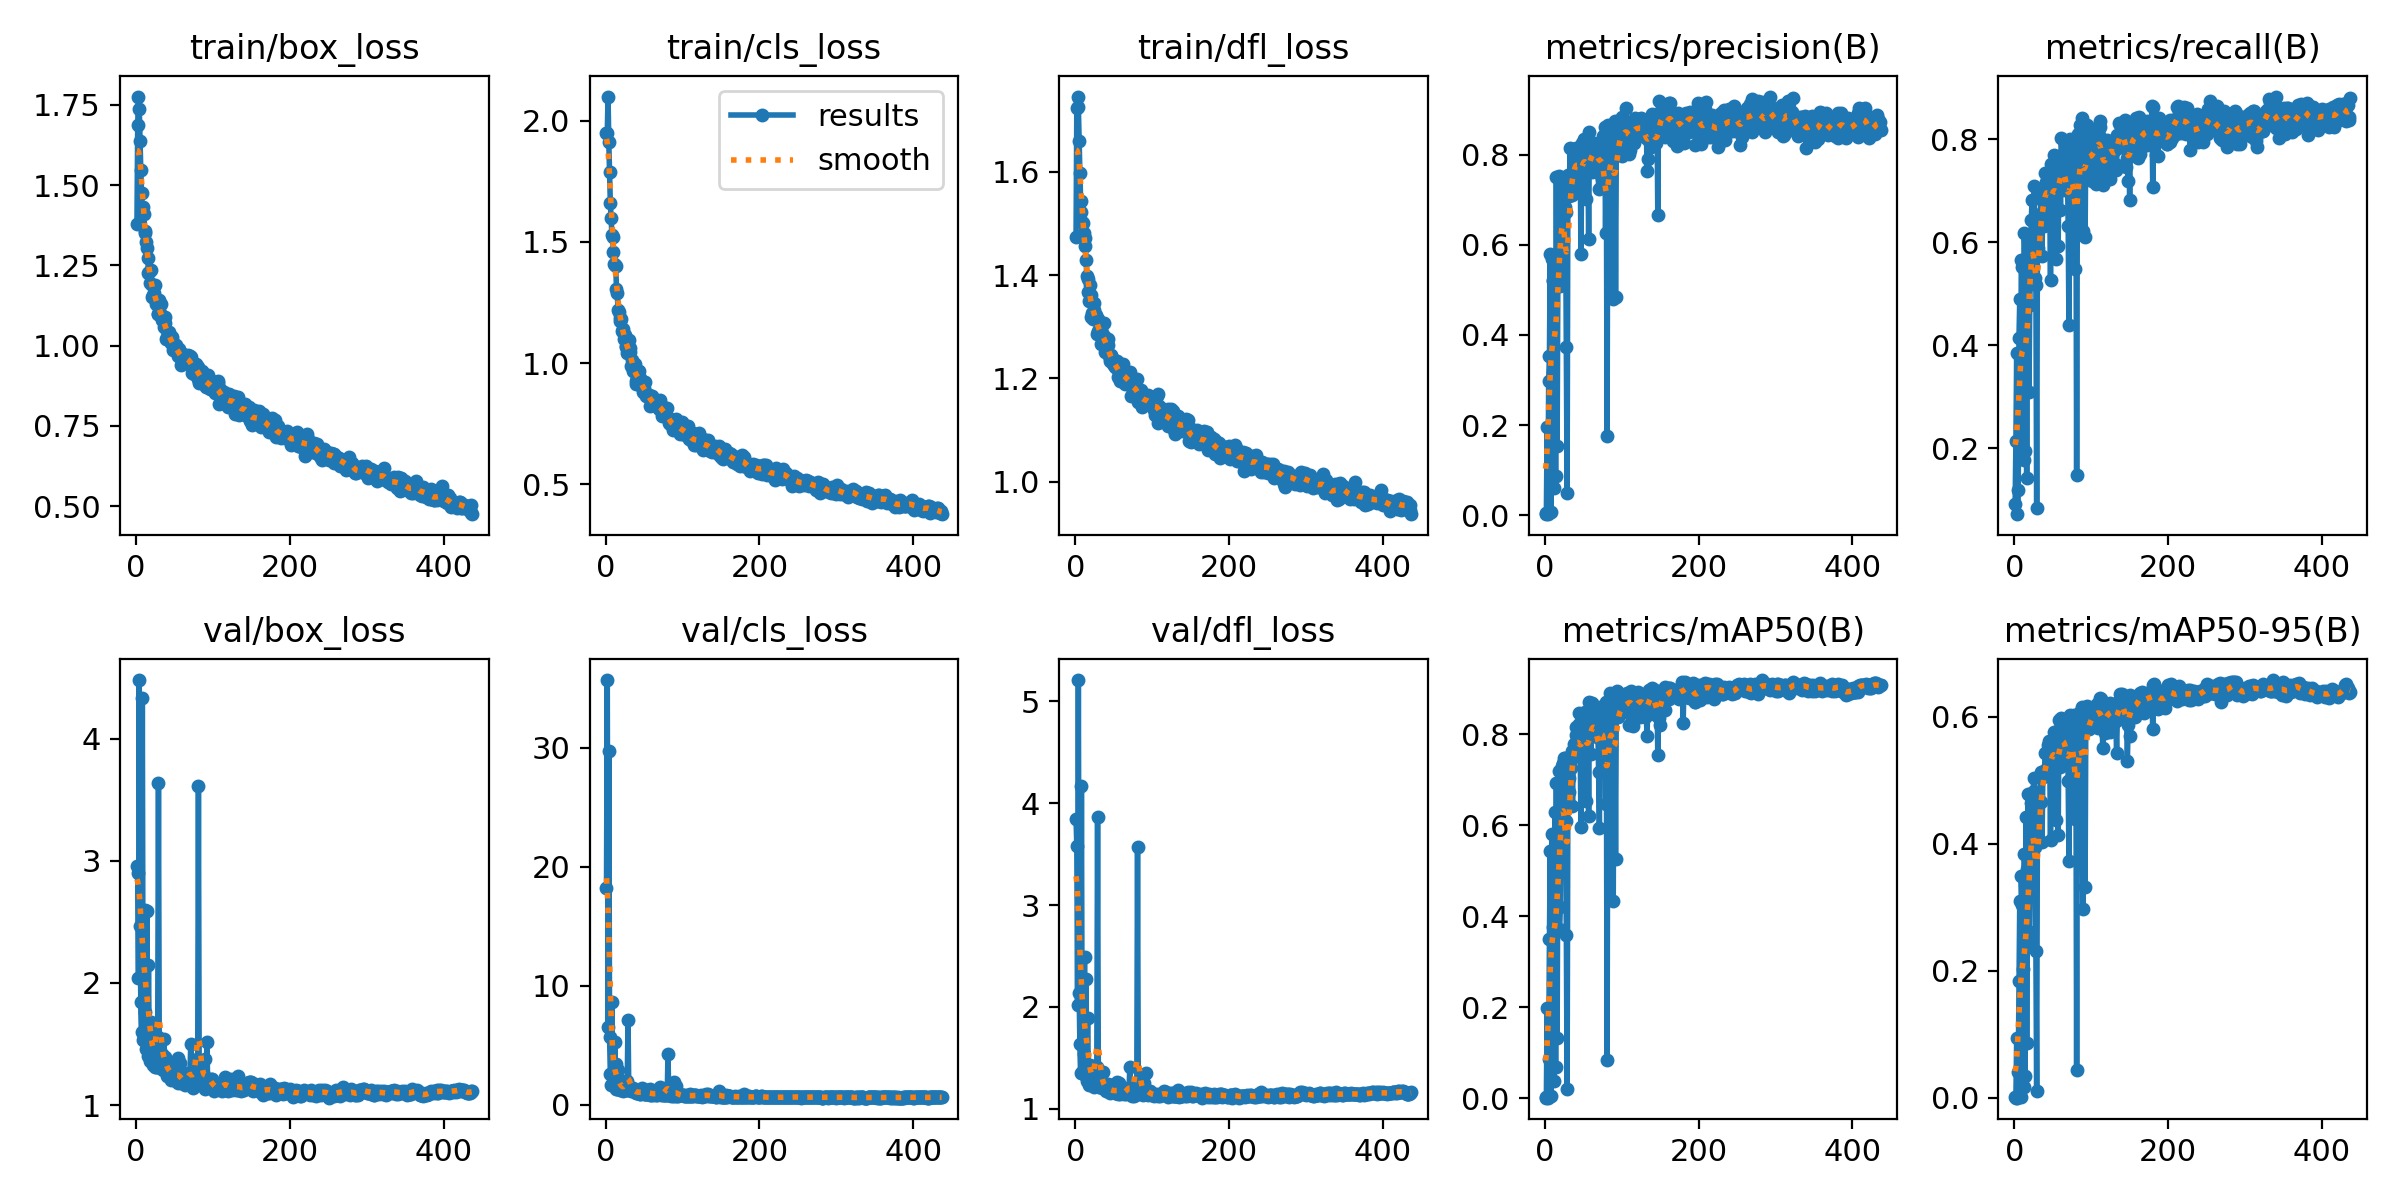

The table this chart was drawn from, first rows:
epoch, time, train/box_loss, train/cls_loss, train/dfl_loss, metrics/precision(B), metrics/recall(B), metrics/mAP50(B), metrics/mAP50-95(B), val/box_loss, val/cls_loss, val/dfl_loss, lr/pg0, lr/pg1, lr/pg2
1, 16.36, 1.378, 1.951, 1.473, 0.0044, 0.09192, 0.00249, 0.00101, 2.962, 18.19, 3.849, 0.0006597, 0.0006597, 0.0006597
2, 32.69, 1.688, 1.948, 1.724, 0.00259, 0.2145, 0.00172, 0.00062, 2.898, 35.71, 3.582, 0.001324, 0.001324, 0.001324
3, 48.76, 1.776, 2.1, 1.746, 0.1968, 0.3844, 0.1996, 0.09389, 2.04, 6.497, 2.018, 0.001985, 0.001985, 0.001985
4, 64.88, 1.735, 1.911, 1.726, 0.00257, 0.07242, 0.00141, 0.00045, 4.481, 29.76, 5.209, 0.001988, 0.001988, 0.001988
5, 80.95, 1.636, 1.787, 1.661, 0.2986, 0.1198, 0.08661, 0.04117, 2.468, 5.714, 2.141, 0.001984, 0.001984, 0.001984
6, 97.03, 1.547, 1.659, 1.598, 0.354, 0.415, 0.351, 0.1848, 1.847, 2.556, 1.636, 0.00198, 0.00198, 0.00198
7, 113.2, 1.475, 1.6, 1.544, 0.5794, 0.4903, 0.543, 0.3102, 1.599, 1.69, 1.355, 0.001976, 0.001976, 0.001976
8, 129.5, 1.426, 1.529, 1.521, 0.00753, 0.2061, 0.00533, 0.00215, 4.337, 8.623, 4.172, 0.001972, 0.001972, 0.001972
9, 145.8, 1.433, 1.52, 1.504, 0.5685, 0.5655, 0.5803, 0.3493, 1.534, 1.742, 1.354, 0.001968, 0.001968, 0.001968
10, 162.2, 1.41, 1.46, 1.5, 0.5201, 0.5523, 0.538, 0.3037, 1.562, 1.614, 1.373, 0.001964, 0.001964, 0.001964
11, 178.5, 1.357, 1.41, 1.482, 0.5213, 0.3175, 0.3761, 0.2023, 1.765, 1.974, 1.541, 0.00196, 0.00196, 0.00196
12, 194.8, 1.352, 1.405, 1.472, 0.05987, 0.1783, 0.03849, 0.01779, 2.598, 5.268, 2.494, 0.001956, 0.001956, 0.001956
13, 211.2, 1.322, 1.403, 1.455, 0.5631, 0.6184, 0.6284, 0.3843, 1.462, 1.357, 1.336, 0.001952, 0.001952, 0.001952
14, 227.6, 1.304, 1.308, 1.43, 0.08635, 0.195, 0.06922, 0.03397, 2.59, 3.442, 2.274, 0.001949, 0.001949, 0.001949
15, 243.9, 1.273, 1.289, 1.399, 0.749, 0.5599, 0.693, 0.4422, 1.401, 1.286, 1.27, 0.001945, 0.001945, 0.001945
16, 260.4, 1.226, 1.22, 1.392, 0.154, 0.1421, 0.1324, 0.08642, 2.147, 2.944, 1.889, 0.001941, 0.001941, 0.001941
17, 276.7, 1.228, 1.212, 1.368, 0.5508, 0.5487, 0.5815, 0.3605, 1.472, 1.379, 1.345, 0.001937, 0.001937, 0.001937
18, 293, 1.194, 1.174, 1.349, 0.7527, 0.6045, 0.7206, 0.4776, 1.358, 1.2, 1.232, 0.001933, 0.001933, 0.001933
19, 309.4, 1.235, 1.185, 1.381, 0.5242, 0.3092, 0.3726, 0.242, 1.677, 2.065, 1.427, 0.001929, 0.001929, 0.001929
20, 325.7, 1.187, 1.182, 1.361, 0.5079, 0.4791, 0.4203, 0.2614, 1.589, 1.821, 1.415, 0.001925, 0.001925, 0.001925
21, 342, 1.153, 1.131, 1.319, 0.6453, 0.5625, 0.6473, 0.4095, 1.558, 1.399, 1.341, 0.001921, 0.001921, 0.001921
22, 358.3, 1.158, 1.142, 1.327, 0.7151, 0.6432, 0.7297, 0.4644, 1.332, 1.402, 1.232, 0.001917, 0.001917, 0.001917
23, 374.6, 1.163, 1.128, 1.316, 0.6785, 0.6825, 0.7383, 0.4791, 1.326, 1.138, 1.238, 0.001913, 0.001913, 0.001913
24, 391, 1.147, 1.099, 1.332, 0.7299, 0.5515, 0.6622, 0.432, 1.358, 1.258, 1.251, 0.001909, 0.001909, 0.001909
25, 407.3, 1.188, 1.116, 1.347, 0.7154, 0.6442, 0.7477, 0.5031, 1.309, 1.2, 1.215, 0.001905, 0.001905, 0.001905
26, 423.7, 1.13, 1.066, 1.319, 0.6832, 0.7087, 0.7487, 0.4828, 1.308, 1.207, 1.224, 0.001901, 0.001901, 0.001901
27, 440, 1.143, 1.072, 1.323, 0.672, 0.5308, 0.6105, 0.3954, 1.48, 1.547, 1.314, 0.001897, 0.001897, 0.001897
28, 456.4, 1.097, 1.04, 1.286, 0.374, 0.5181, 0.3583, 0.2314, 1.555, 2.019, 1.405, 0.001893, 0.001893, 0.001893
29, 472.7, 1.1, 1.053, 1.291, 0.05059, 0.08357, 0.02015, 0.01154, 3.637, 7.162, 3.866, 0.001889, 0.001889, 0.001889
30, 489, 1.141, 1.095, 1.316, 0.7547, 0.6128, 0.7004, 0.4603, 1.507, 1.203, 1.313, 0.001885, 0.001885, 0.001885
31, 505.3, 1.101, 1.062, 1.286, 0.7087, 0.5896, 0.6744, 0.4646, 1.305, 1.486, 1.214, 0.001881, 0.001881, 0.001881
32, 521.6, 1.131, 1.047, 1.3, 0.7432, 0.6295, 0.7036, 0.468, 1.41, 1.227, 1.245, 0.001877, 0.001877, 0.001877
33, 537.9, 1.078, 0.9888, 1.267, 0.814, 0.6546, 0.7365, 0.4666, 1.417, 1.183, 1.266, 0.001873, 0.001873, 0.001873
34, 554.2, 1.092, 1.012, 1.297, 0.7233, 0.649, 0.7255, 0.465, 1.414, 1.23, 1.27, 0.001869, 0.001869, 0.001869
35, 570.5, 1.081, 0.9895, 1.288, 0.71, 0.7019, 0.7631, 0.5129, 1.289, 1.253, 1.207, 0.001865, 0.001865, 0.001865
36, 587, 1.059, 0.9686, 1.268, 0.7156, 0.5738, 0.6433, 0.403, 1.539, 1.436, 1.358, 0.001861, 0.001861, 0.001861
37, 603.3, 1.07, 0.9706, 1.281, 0.7636, 0.6839, 0.7569, 0.5048, 1.337, 1.14, 1.224, 0.001857, 0.001857, 0.001857
38, 619.7, 1.09, 0.9982, 1.307, 0.7774, 0.6936, 0.7792, 0.514, 1.398, 1.026, 1.238, 0.001853, 0.001853, 0.001853
39, 636.1, 1.021, 0.9157, 1.251, 0.8039, 0.6323, 0.7692, 0.5067, 1.308, 1.13, 1.209, 0.00185, 0.00185, 0.00185
40, 652.4, 1.027, 0.926, 1.266, 0.7666, 0.7354, 0.8166, 0.5429, 1.239, 0.9652, 1.171, 0.001846, 0.001846, 0.001846
41, 668.9, 1.042, 0.9401, 1.252, 0.8136, 0.7173, 0.7984, 0.5427, 1.242, 1.018, 1.184, 0.001842, 0.001842, 0.001842
42, 685.2, 1.039, 0.9562, 1.264, 0.7777, 0.7016, 0.7692, 0.5196, 1.322, 1.071, 1.246, 0.001838, 0.001838, 0.001838
43, 701.5, 1.044, 0.97, 1.277, 0.7265, 0.7027, 0.7518, 0.5102, 1.354, 1.084, 1.217, 0.001834, 0.001834, 0.001834
44, 717.8, 1.015, 0.9382, 1.244, 0.8111, 0.7177, 0.8477, 0.556, 1.263, 0.8911, 1.172, 0.00183, 0.00183, 0.00183
45, 734.3, 1.009, 0.9103, 1.233, 0.8146, 0.7326, 0.8226, 0.5622, 1.205, 0.9095, 1.155, 0.001826, 0.001826, 0.001826
46, 750.8, 1.026, 0.9272, 1.244, 0.8008, 0.6832, 0.7811, 0.5359, 1.25, 1.199, 1.176, 0.001822, 0.001822, 0.001822
47, 767.1, 1.018, 0.9066, 1.243, 0.5791, 0.5265, 0.5974, 0.4061, 1.297, 1.43, 1.235, 0.001818, 0.001818, 0.001818
48, 783.5, 0.9868, 0.8808, 1.233, 0.7752, 0.7521, 0.8068, 0.5531, 1.259, 0.9778, 1.172, 0.001814, 0.001814, 0.001814
49, 799.8, 0.9944, 0.8926, 1.227, 0.8256, 0.6596, 0.7925, 0.5529, 1.218, 0.9954, 1.162, 0.00181, 0.00181, 0.00181
50, 816.1, 0.9974, 0.8998, 1.235, 0.7865, 0.7491, 0.8404, 0.5649, 1.277, 0.9095, 1.187, 0.001806, 0.001806, 0.001806
51, 832.5, 0.9921, 0.9208, 1.226, 0.8343, 0.6852, 0.8092, 0.5568, 1.23, 0.9253, 1.166, 0.001802, 0.001802, 0.001802
52, 848.9, 1.002, 0.8742, 1.223, 0.7971, 0.7688, 0.8503, 0.5753, 1.199, 0.8764, 1.153, 0.001798, 0.001798, 0.001798
53, 865.3, 0.9912, 0.8642, 1.229, 0.827, 0.7549, 0.8274, 0.5704, 1.22, 0.9092, 1.157, 0.001794, 0.001794, 0.001794
54, 881.5, 0.986, 0.8736, 1.233, 0.7009, 0.568, 0.6543, 0.4372, 1.382, 1.257, 1.264, 0.00179, 0.00179, 0.00179
55, 897.9, 0.9676, 0.8693, 1.216, 0.7943, 0.6992, 0.7927, 0.5507, 1.184, 0.9356, 1.15, 0.001786, 0.001786, 0.001786
56, 914.2, 0.9885, 0.8689, 1.203, 0.8173, 0.7549, 0.8243, 0.5686, 1.209, 0.9148, 1.153, 0.001782, 0.001782, 0.001782
57, 930.4, 0.9802, 0.8642, 1.228, 0.6116, 0.5922, 0.6199, 0.4142, 1.345, 1.281, 1.255, 0.001778, 0.001778, 0.001778
58, 946.8, 0.939, 0.8216, 1.195, 0.8507, 0.7618, 0.8716, 0.5941, 1.184, 0.8346, 1.145, 0.001774, 0.001774, 0.001774
59, 963.2, 0.9646, 0.8502, 1.211, 0.8096, 0.7577, 0.839, 0.5827, 1.193, 0.8427, 1.155, 0.00177, 0.00177, 0.00177
60, 979.5, 0.9727, 0.8659, 1.199, 0.8014, 0.6634, 0.7562, 0.5215, 1.193, 1.075, 1.173, 0.001766, 0.001766, 0.001766
... 377 more rows
